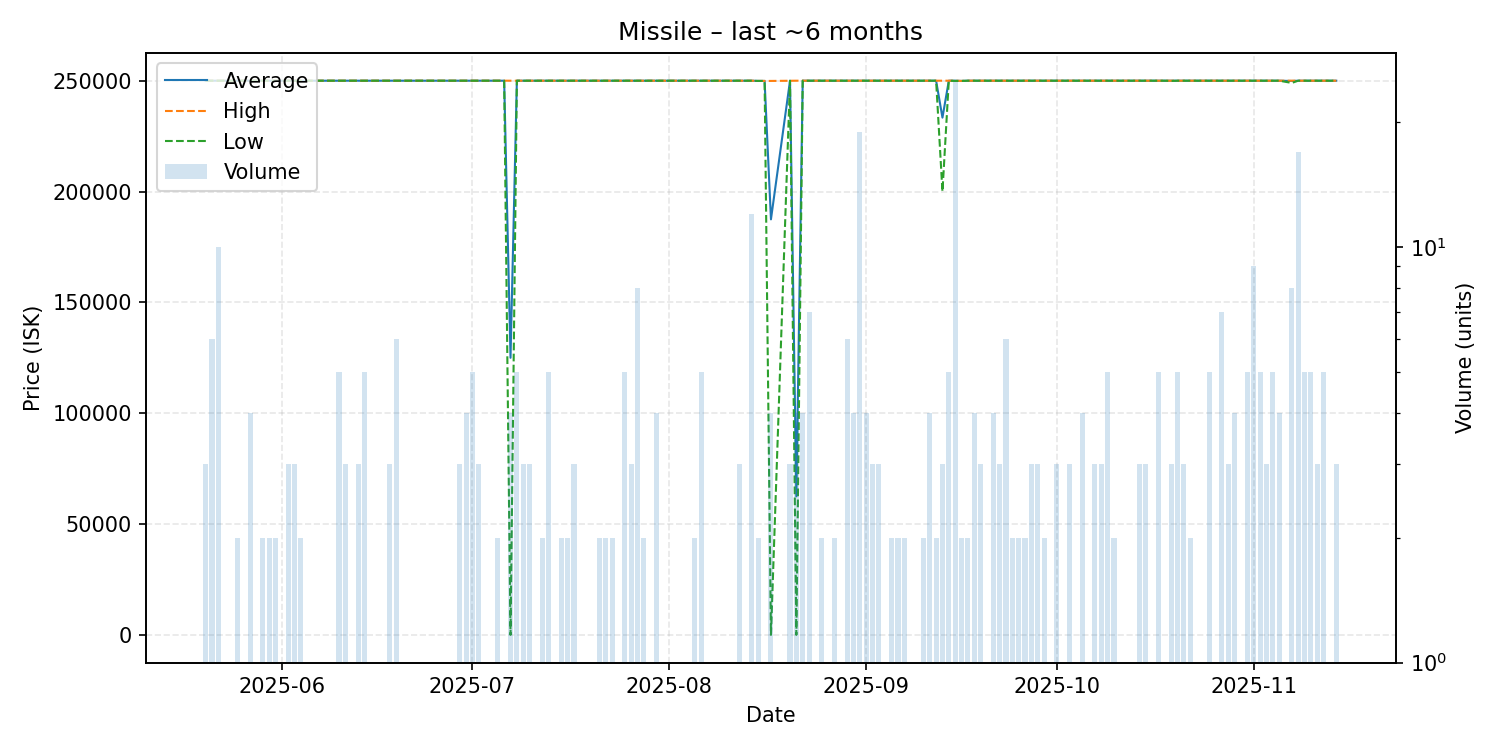

The data file committed next to this chart (first rows):
date, average, highest, lowest, order_count, volume
2025-05-20, 250000, 250000, 250000, 3, 3
2025-05-21, 250000, 250000, 250000, 6, 6
2025-05-22, 250000, 250000, 250000, 10, 10
2025-05-23, 250000, 250000, 250000, 1, 1
2025-05-25, 250000, 250000, 250000, 2, 2
2025-05-27, 250000, 250000, 250000, 4, 4
2025-05-28, 250000, 250000, 250000, 1, 1
2025-05-29, 250000, 250000, 250000, 2, 2
2025-05-30, 250000, 250000, 250000, 2, 2
2025-05-31, 250000, 250000, 250000, 2, 2
2025-06-02, 250000, 250000, 250000, 3, 3
2025-06-03, 250000, 250000, 250000, 3, 3
2025-06-04, 250000, 250000, 250000, 2, 2
2025-06-05, 250000, 250000, 250000, 1, 1
2025-06-06, 250000, 250000, 250000, 1, 1
2025-06-07, 250000, 250000, 250000, 1, 1
2025-06-08, 250000, 250000, 250000, 1, 1
2025-06-09, 250000, 250000, 250000, 1, 1
2025-06-10, 250000, 250000, 250000, 5, 5
2025-06-11, 250000, 250000, 250000, 3, 3
2025-06-12, 250000, 250000, 250000, 1, 1
2025-06-13, 250000, 250000, 250000, 3, 3
2025-06-14, 250000, 250000, 250000, 5, 5
2025-06-15, 250000, 250000, 250000, 1, 1
2025-06-17, 250000, 250000, 250000, 1, 1
2025-06-18, 250000, 250000, 250000, 3, 3
2025-06-19, 250000, 250000, 250000, 6, 6
2025-06-20, 250000, 250000, 250000, 1, 1
2025-06-22, 250000, 250000, 250000, 1, 1
2025-06-23, 250000, 250000, 250000, 1, 1
2025-06-24, 250000, 250000, 250000, 1, 1
2025-06-26, 250000, 250000, 250000, 1, 1
2025-06-27, 250000, 250000, 250000, 1, 1
2025-06-28, 250000, 250000, 250000, 1, 1
2025-06-29, 250000, 250000, 250000, 3, 3
2025-06-30, 250000, 250000, 250000, 4, 4
2025-07-01, 250000, 250000, 250000, 5, 5
2025-07-02, 250000, 250000, 250000, 3, 3
2025-07-04, 250000, 250000, 250000, 1, 1
2025-07-05, 250000, 250000, 250000, 2, 2
2025-07-06, 250000, 250000, 250000, 1, 1
2025-07-07, 125000, 250000, 0.01, 3, 4
2025-07-08, 250000, 250000, 250000, 5, 5
2025-07-09, 250000, 250000, 250000, 3, 3
2025-07-10, 250000, 250000, 250000, 3, 3
2025-07-11, 250000, 250000, 250000, 1, 1
2025-07-12, 250000, 250000, 250000, 2, 2
2025-07-13, 250000, 250000, 250000, 5, 5
2025-07-15, 250000, 250000, 250000, 2, 2
2025-07-16, 250000, 250000, 250000, 2, 2
2025-07-17, 250000, 250000, 250000, 3, 3
2025-07-19, 250000, 250000, 250000, 1, 1
2025-07-20, 250000, 250000, 250000, 1, 1
2025-07-21, 250000, 250000, 250000, 2, 2
2025-07-22, 250000, 250000, 250000, 2, 2
2025-07-23, 250000, 250000, 250000, 2, 2
2025-07-25, 250000, 250000, 250000, 5, 5
2025-07-26, 250000, 250000, 250000, 3, 3
2025-07-27, 250000, 250000, 250000, 8, 8
2025-07-28, 250000, 250000, 250000, 2, 2
... 94 more rows
